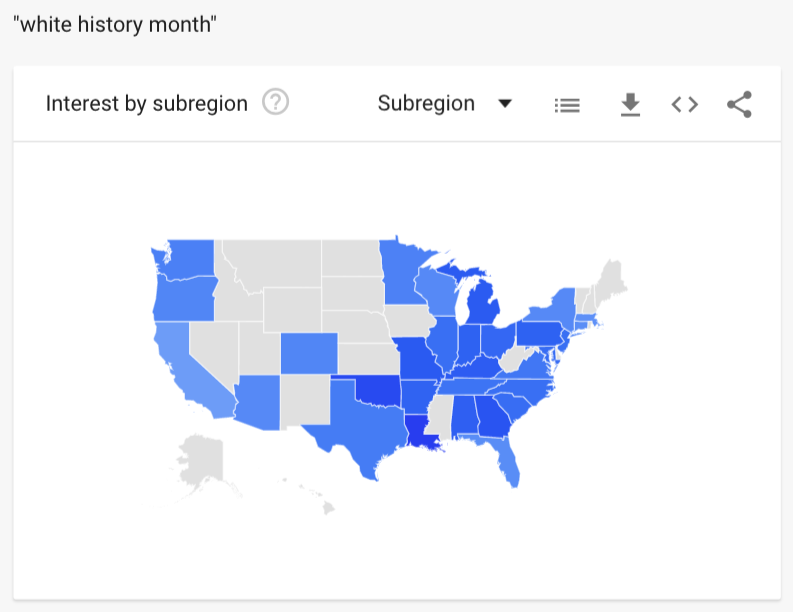

Source data for this figure (header and first rows):
white history month, region
0, Abilene-Sweetwater TX
0, Albany GA
0, Albany-Schenectady-Troy NY
0, Albuquerque-Santa Fe NM
0, Alexandria LA
0, Alpena MI
0, Amarillo TX
0, Anchorage AK
84, Atlanta GA
0, Augusta GA
0, Austin TX
0, Bakersfield CA
100, Baltimore MD
0, Bangor ME
0, Baton Rouge LA
0, Beaumont-Port Arthur TX
0, Bend OR
0, Billings, MT
0, Biloxi-Gulfport MS
0, Binghamton NY
0, Birmingham AL
0, Bluefield-Beckley-Oak Hill WV
0, Boise ID
51, Boston MA-Manchester NH
0, Bowling Green KY
0, Buffalo NY
0, Burlington VT-Plattsburgh NY
0, Butte-Bozeman MT
0, Casper-Riverton WY
0, Cedar Rapids-Waterloo-Iowa City & Dubuqu…
0, Champaign & Springfield-Decatur IL
0, Charleston SC
0, Charleston-Huntington WV
81, Charlotte NC
0, Charlottesville VA
0, Chattanooga TN
0, Cheyenne WY-Scottsbluff NE
77, Chicago IL
0, Chico-Redding CA
0, Cincinnati OH
0, Clarksburg-Weston WV
68, Cleveland-Akron (Canton) OH
0, Colorado Springs-Pueblo CO
0, Columbia SC
0, Columbia-Jefferson City MO
0, Columbus GA
0, Columbus OH
0, Columbus-Tupelo-West Point MS
0, Corpus Christi TX
66, Dallas-Ft. Worth TX
0, Davenport IA-Rock Island-Moline IL
0, Dayton OH
46, Denver CO
0, Des Moines-Ames IA
75, Detroit MI
0, Dothan AL
0, Duluth MN-Superior WI
0, El Paso TX
0, Elmira NY
0, Erie PA
... 20,940 more rows
